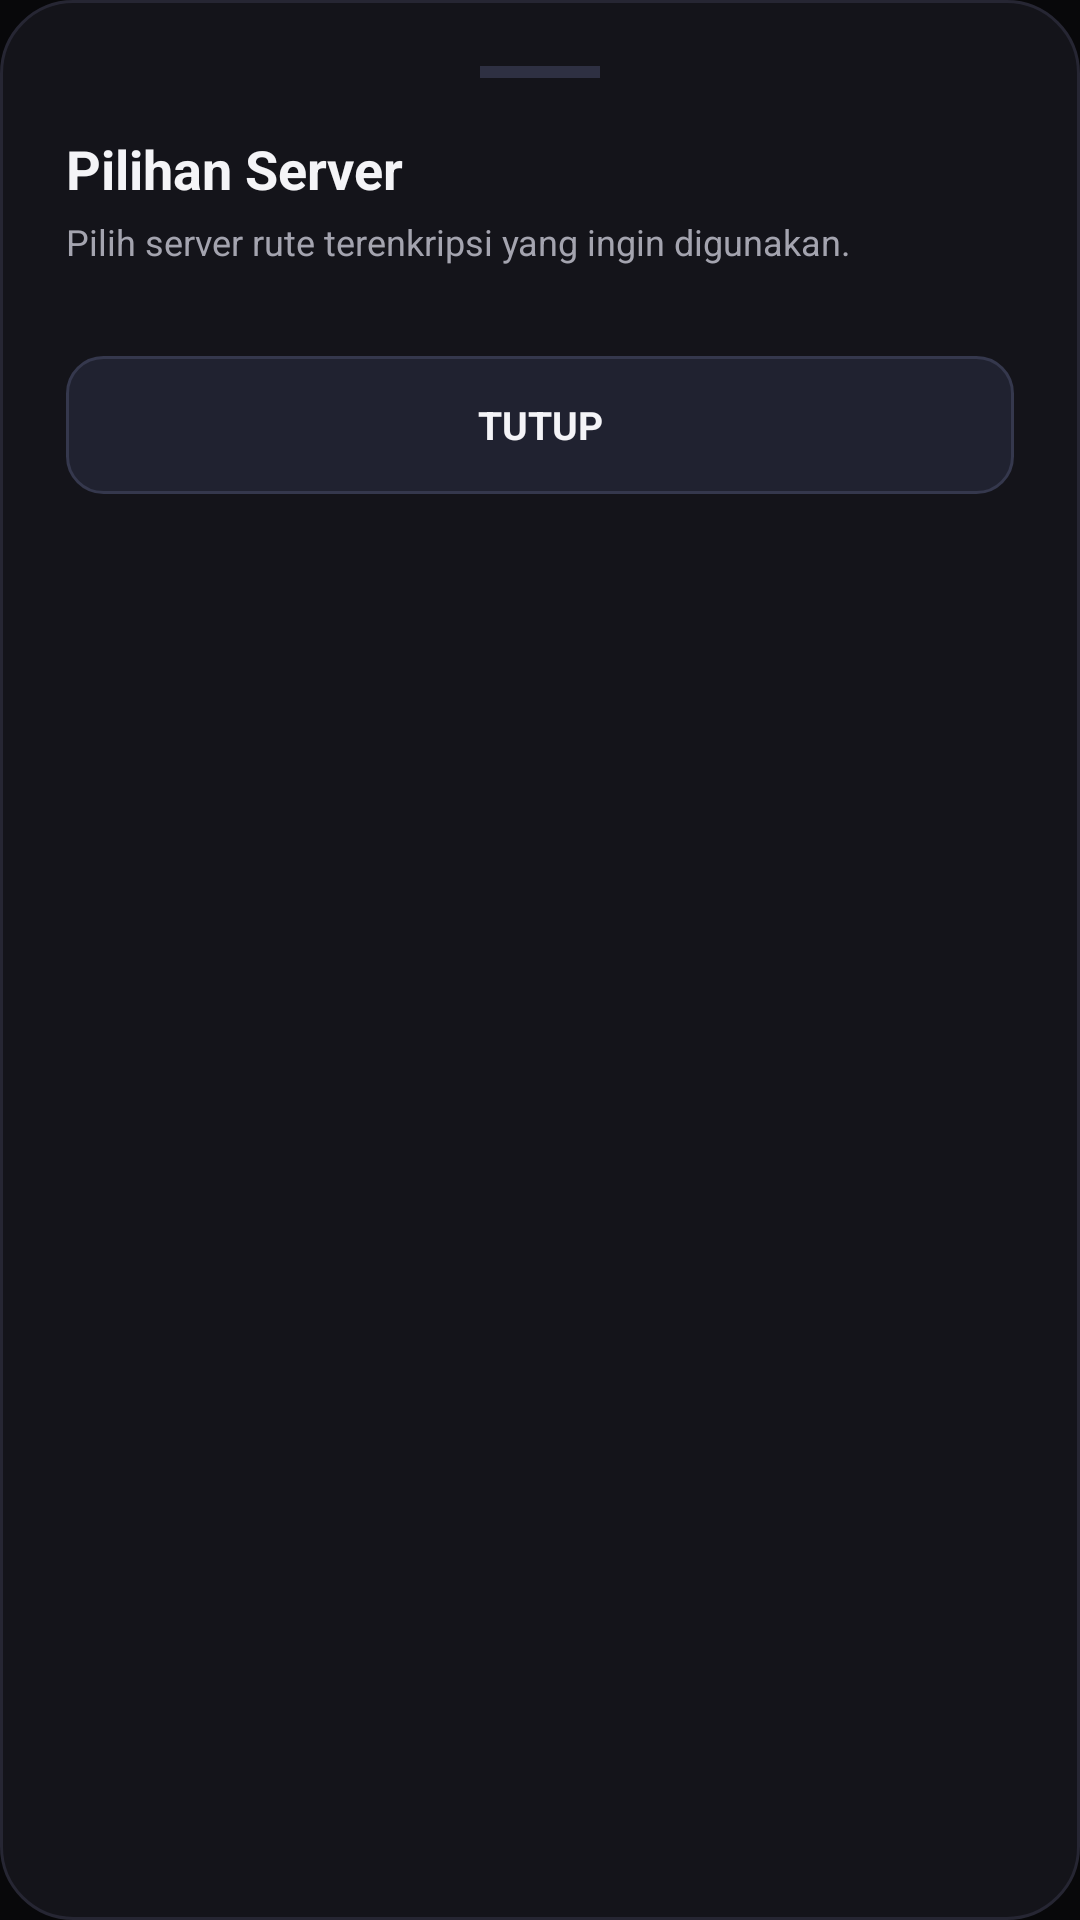

This screen was rendered from an Android layout file. Write that file and the resources it references.
<!-- AndroidManifest.xml: application theme Theme.BPVPN -->
<!-- res/layout/dialog_server_selector.xml -->
<?xml version="1.0" encoding="utf-8"?>
<LinearLayout xmlns:android="http://schemas.android.com/apk/res/android"
    android:layout_width="match_parent"
    android:layout_height="wrap_content"
    android:background="@drawable/bg_dialog_glass"
    android:orientation="vertical"
    android:padding="22dp">

    
    <View
        android:layout_width="40dp"
        android:layout_height="4dp"
        android:layout_gravity="center_horizontal"
        android:layout_marginBottom="18dp"
        android:background="#2E3042" />

    
    <TextView
        android:layout_width="wrap_content"
        android:layout_height="wrap_content"
        android:text="Pilihan Server"
        android:textColor="@color/bp_white_platinum"
        android:textSize="18sp"
        android:textStyle="bold" />

    <TextView
        android:layout_width="wrap_content"
        android:layout_height="wrap_content"
        android:layout_marginTop="4dp"
        android:layout_marginBottom="16dp"
        android:text="Pilih server rute terenkripsi yang ingin digunakan."
        android:textColor="@color/bp_gray_titanium"
        android:textSize="12sp" />

    
    <androidx.recyclerview.widget.RecyclerView
        android:id="@+id/rvServerLocations"
        android:layout_width="match_parent"
        android:layout_height="wrap_content"
        android:nestedScrollingEnabled="false"
        android:overScrollMode="never" />

    
    <TextView
        android:id="@+id/btnDismissDialog"
        android:layout_width="match_parent"
        android:layout_height="46dp"
        android:layout_marginTop="14dp"
        android:background="@drawable/bg_button_dark"
        android:clickable="true"
        android:focusable="true"
        android:gravity="center"
        android:text="TUTUP"
        android:textColor="@color/bp_white_platinum"
        android:textSize="13sp"
        android:textStyle="bold" />

</LinearLayout>
<!-- resources referenced by this layout -->
<resources>
  <color name="bp_gray_titanium">#A4A4AF</color>
  <color name="bp_white_platinum">#F4F4F7</color>
  <!-- drawable bg_button_dark (drawable) -->
  <?xml version="1.0" encoding="utf-8"?>
  <ripple xmlns:android="http://schemas.android.com/apk/res/android"
      android:color="#33FFFFFF">
      <item>
          <shape android:shape="rectangle">
              <solid android:color="#202230" />
              <corners android:radius="12dp" />
              <stroke
                  android:width="1dp"
                  android:color="#35384D" />
          </shape>
      </item>
  </ripple>
  <!-- drawable bg_dialog_glass (drawable) -->
  <?xml version="1.0" encoding="utf-8"?>
  <shape xmlns:android="http://schemas.android.com/apk/res/android"
      android:shape="rectangle">
      <solid android:color="#14141A" />
      <corners
          android:topLeftRadius="24dp"
          android:topRightRadius="24dp"
          android:bottomLeftRadius="24dp"
          android:bottomRightRadius="24dp" />
      <stroke
          android:width="1dp"
          android:color="#262633" />
  </shape>
  <style name="Theme.BPVPN" parent="Theme.MaterialComponents.NoActionBar">
          <item name="colorPrimary">@color/bp_white_platinum</item>
          <item name="colorSecondary">@color/bp_gray_titanium</item>
          <item name="android:statusBarColor">@color/bp_statusbar</item>
          <item name="android:navigationBarColor">@color/bp_nav_surface</item>
          <item name="android:windowBackground">@color/bp_black_pure</item>
          <item name="android:windowLightStatusBar">false</item>
      </style>
  <color name="bp_statusbar">#08080A</color>
  <color name="bp_nav_surface">#0C0C10</color>
  <color name="bp_black_pure">#08080A</color>
</resources>
